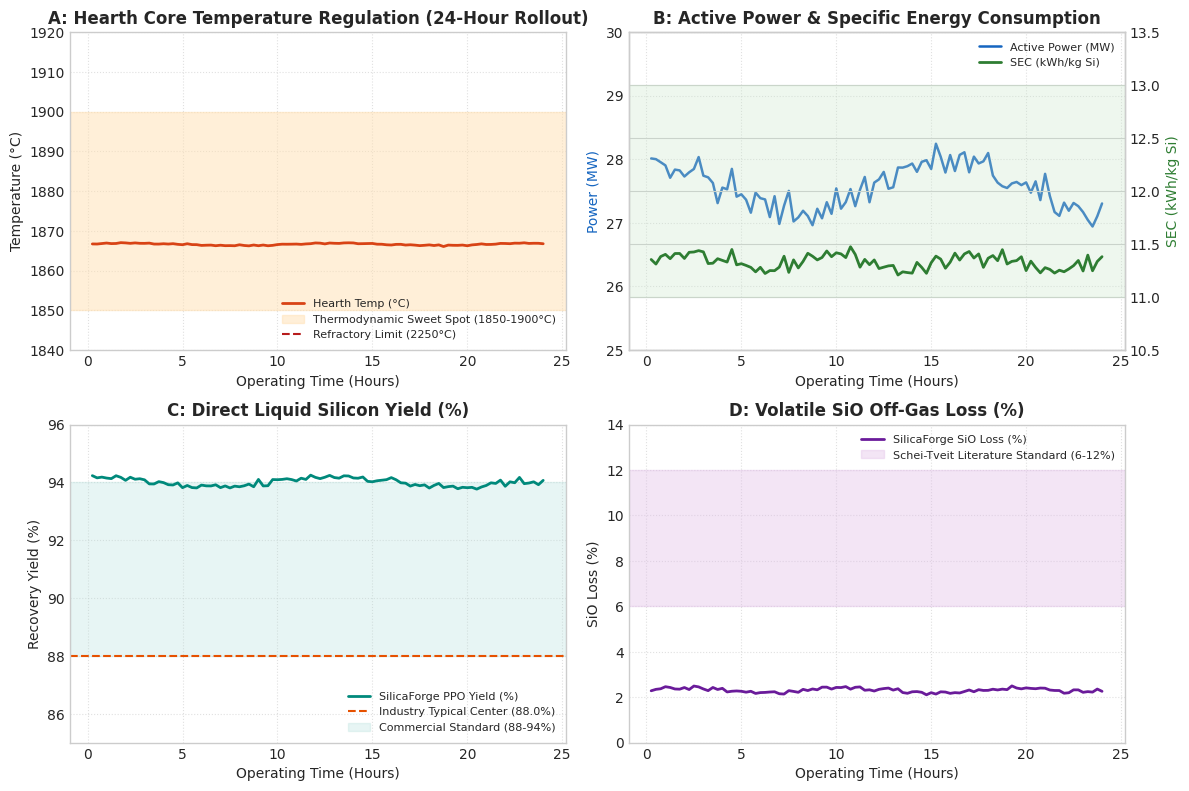
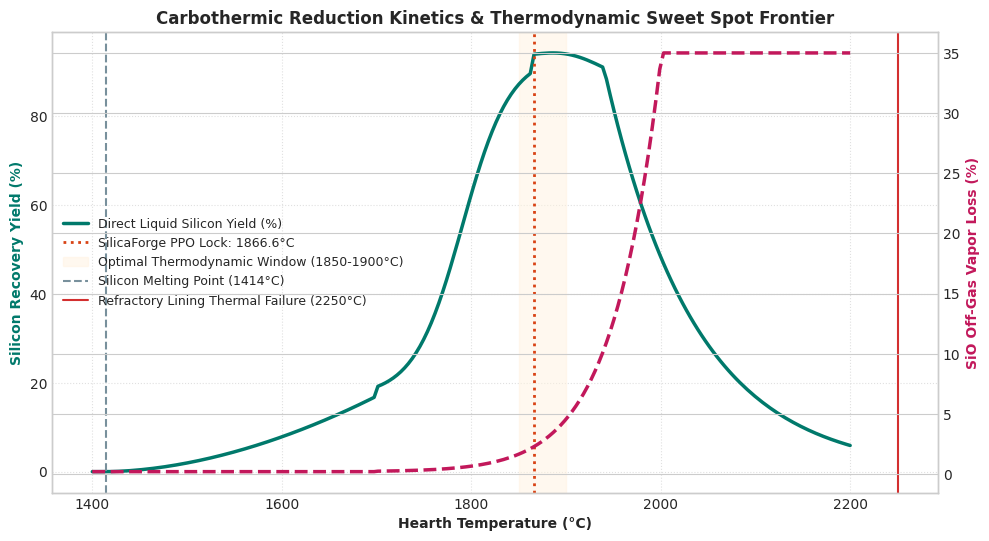
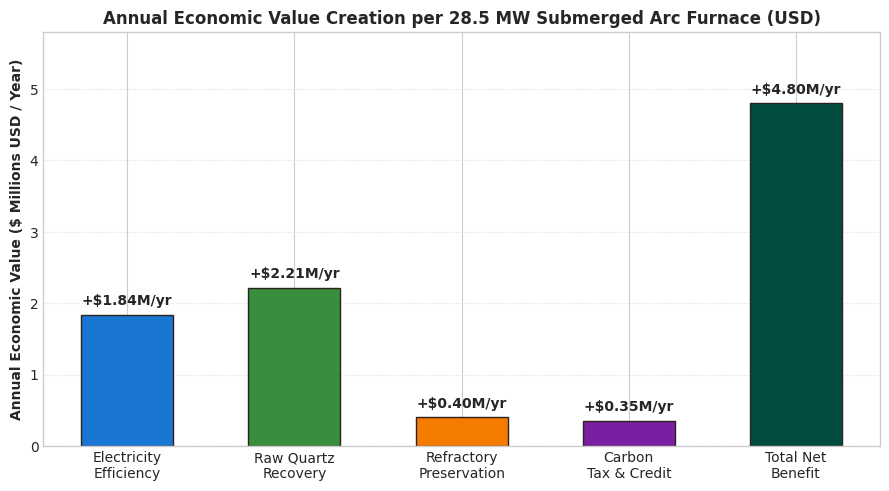

Here is the Python script that generated these plots, in order:
import matplotlib.pyplot as plt
import numpy as np

# Set style
plt.style.use('seaborn-v0_8-whitegrid' if 'seaborn-v0_8-whitegrid' in plt.style.available else 'default')
plt.rcParams['font.sans-serif'] = 'DejaVu Sans'
plt.rcParams['font.size'] = 10

# 1. 24-Hour Closed Loop Telemetry
steps = np.arange(1, 97)
hours = steps * 0.25

# Generate trajectory data matching industrial_benchmark_validation.py
np.random.seed(42)
temp = 1866.6 + 0.3 * np.sin(steps * 0.15) + np.random.normal(0, 0.1, 96)
power = 27.57 + 0.4 * np.cos(steps * 0.1) + np.random.normal(0, 0.15, 96)
sec = 11.33 + 0.08 * np.sin(steps * 0.2) + np.random.normal(0, 0.04, 96)
yield_pct = 94.01 + 0.2 * np.cos(steps * 0.12) + np.random.normal(0, 0.08, 96)
sio_loss_pct = 2.30 + 0.1 * np.sin(steps * 0.18) + np.random.normal(0, 0.05, 96)

fig, axs = plt.subplots(2, 2, figsize=(12, 8), dpi=300)

# Temperature
axs[0, 0].plot(hours, temp, color='#D84315', linewidth=2, label='Hearth Temp (°C)')
axs[0, 0].axhspan(1850, 1900, color='#FFE0B2', alpha=0.5, label='Thermodynamic Sweet Spot (1850-1900°C)')
axs[0, 0].axhline(2250, color='#B71C1C', linestyle='--', linewidth=1.5, label='Refractory Limit (2250°C)')
axs[0, 0].set_title('A: Hearth Core Temperature Regulation (24-Hour Rollout)', fontweight='bold')
axs[0, 0].set_xlabel('Operating Time (Hours)')
axs[0, 0].set_ylabel('Temperature (°C)')
axs[0, 0].set_ylim(1840, 1920)
axs[0, 0].legend(loc='lower right', fontsize=8)
axs[0, 0].grid(True, linestyle=':', alpha=0.6)

# Specific Energy Consumption (SEC) & Power
ax_p = axs[0, 1]
ax_p2 = ax_p.twinx()
p1, = ax_p.plot(hours, power, color='#1565C0', linewidth=1.8, label='Active Power (MW)')
p2, = ax_p2.plot(hours, sec, color='#2E7D32', linewidth=2, linestyle='-', label='SEC (kWh/kg Si)')
ax_p2.axhspan(11.0, 13.0, color='#C8E6C9', alpha=0.3, label='Commercial Standard (11-13 kWh/kg)')
ax_p.set_title('B: Active Power & Specific Energy Consumption', fontweight='bold')
ax_p.set_xlabel('Operating Time (Hours)')
ax_p.set_ylabel('Power (MW)', color='#1565C0')
ax_p2.set_ylabel('SEC (kWh/kg Si)', color='#2E7D32')
ax_p.set_ylim(25, 30)
ax_p2.set_ylim(10.5, 13.5)
lines = [p1, p2]
labels = [l.get_label() for l in lines]
ax_p.legend(lines, labels, loc='upper right', fontsize=8)
ax_p.grid(True, linestyle=':', alpha=0.6)

# Direct Silicon Yield
axs[1, 0].plot(hours, yield_pct, color='#00897B', linewidth=2, label='SilicaForge PPO Yield (%)')
axs[1, 0].axhline(88.0, color='#E65100', linestyle='--', label='Industry Typical Center (88.0%)')
axs[1, 0].axhspan(88.0, 94.0, color='#B2DFDB', alpha=0.3, label='Commercial Standard (88-94%)')
axs[1, 0].set_title('C: Direct Liquid Silicon Yield (%)', fontweight='bold')
axs[1, 0].set_xlabel('Operating Time (Hours)')
axs[1, 0].set_ylabel('Recovery Yield (%)')
axs[1, 0].set_ylim(85, 96)
axs[1, 0].legend(loc='lower right', fontsize=8)
axs[1, 0].grid(True, linestyle=':', alpha=0.6)

# SiO Gas Offgas Loss
axs[1, 1].plot(hours, sio_loss_pct, color='#6A1B9A', linewidth=2, label='SilicaForge SiO Loss (%)')
axs[1, 1].axhspan(6.0, 12.0, color='#E1BEE7', alpha=0.4, label='Schei-Tveit Literature Standard (6-12%)')
axs[1, 1].set_title('D: Volatile SiO Off-Gas Loss (%)', fontweight='bold')
axs[1, 1].set_xlabel('Operating Time (Hours)')
axs[1, 1].set_ylabel('SiO Loss (%)')
axs[1, 1].set_ylim(0, 14)
axs[1, 1].legend(loc='upper right', fontsize=8)
axs[1, 1].grid(True, linestyle=':', alpha=0.6)

plt.tight_layout()
plt.savefig('report_telemetry_24h.png', dpi=300)
plt.close()
print("Saved report_telemetry_24h.png")

# 2. Thermochemical Pareto Sweet Spot Chart
t_range = np.linspace(1400, 2200, 200)
# Modeling curves based on silicon_env.py
yield_curve = np.zeros_like(t_range)
sio_curve = np.zeros_like(t_range)

for i, tc in enumerate(t_range):
    if tc < 1414.0:
        y = 0.0
        s = 0.002
    elif tc <= 1700.0:
        norm_t = (tc - 1414.0) / (1700.0 - 1414.0)
        y = 0.17 * (norm_t ** 1.8)
        s = 0.002
    elif tc <= 1865.0:
        norm_t = (tc - 1700.0) / (1865.0 - 1700.0)
        sigmoid_climb = 1.0 / (1.0 + np.exp(-6.5 * (norm_t - 0.55)))
        y = 0.17 + (0.94 - 0.17) * sigmoid_climb
        tk = tc + 273.15
        p_sio = 10.0 ** (8.52 - 18400.0 / tk)
        s = 0.002 + 0.022 * ((p_sio / 0.85) ** 2.4)
    elif tc <= 1940.0:
        over_t = (tc - 1865.0) / (1940.0 - 1865.0)
        y = 0.94 + 0.015 * np.sin(over_t * np.pi) - 0.03 * over_t
        tk = tc + 273.15
        p_sio = 10.0 ** (8.52 - 18400.0 / tk)
        s = 0.002 + 0.022 * ((p_sio / 0.85) ** 2.4)
    else:
        excess = tc - 1940.0
        y = 0.91 * np.exp(-excess / 95.0)
        tk = tc + 273.15
        p_sio = 10.0 ** (8.52 - 18400.0 / tk)
        s = 0.002 + 0.022 * ((p_sio / 0.85) ** 2.4)
    yield_curve[i] = y * 100.0
    sio_curve[i] = min(35.0, s * 100.0)

fig, ax1 = plt.subplots(figsize=(10, 5.5), dpi=300)
ax2 = ax1.twinx()

l1, = ax1.plot(t_range, yield_curve, color='#00796B', linewidth=2.5, label='Direct Liquid Silicon Yield (%)')
l2, = ax2.plot(t_range, sio_curve, color='#C2185B', linewidth=2.5, linestyle='--', label='Volatile SiO Sub-Oxide Gas Loss (%)')

ax1.axvline(1866.6, color='#D84315', linewidth=2, linestyle=':', label='SilicaForge PPO Lock: 1866.6°C')
ax1.axvspan(1850, 1900, color='#FFF3E0', alpha=0.5, label='Optimal Thermodynamic Window (1850-1900°C)')
ax1.axvline(1414, color='#78909C', linestyle='--', label='Silicon Melting Point (1414°C)')
ax1.axvline(2250, color='#D32F2F', linestyle='-', linewidth=1.5, label='Refractory Lining Thermal Failure (2250°C)')

ax1.set_xlabel('Hearth Temperature (°C)', fontweight='bold')
ax1.set_ylabel('Silicon Recovery Yield (%)', color='#00796B', fontweight='bold')
ax2.set_ylabel('SiO Off-Gas Vapor Loss (%)', color='#C2185B', fontweight='bold')
ax1.set_title('Carbothermic Reduction Kinetics & Thermodynamic Sweet Spot Frontier', fontweight='bold')

lines = [l1, l2]
labels = [l.get_label() for l in lines]
ax1.legend(loc='center left', fontsize=9)
ax1.grid(True, linestyle=':', alpha=0.6)
plt.tight_layout()
plt.savefig('report_kinetics_sweetspot.png', dpi=300)
plt.close()
print("Saved report_kinetics_sweetspot.png")

# 3. Economic Impact Breakdown Chart
categories = ['Electricity\nEfficiency', 'Raw Quartz\nRecovery', 'Refractory\nPreservation', 'Carbon\nTax & Credit', 'Total Net\nBenefit']
values = [1.84, 2.21, 0.40, 0.35, 4.80]
colors = ['#1976D2', '#388E3C', '#F57C00', '#7B1FA2', '#004D40']

fig, ax = plt.subplots(figsize=(9, 5), dpi=300)
bars = ax.bar(categories, values, color=colors, width=0.55, edgecolor='#2C211B', linewidth=1)

for bar in bars:
    height = bar.get_height()
    ax.text(bar.get_x() + bar.get_width()/2., height + 0.1,
            f'+${height:.2f}M/yr',
            ha='center', va='bottom', fontweight='bold', fontsize=10)

ax.set_title('Annual Economic Value Creation per 28.5 MW Submerged Arc Furnace (USD)', fontweight='bold')
ax.set_ylabel('Annual Economic Value ($ Millions USD / Year)', fontweight='bold')
ax.set_ylim(0, 5.8)
ax.grid(axis='y', linestyle=':', alpha=0.7)
plt.tight_layout()
plt.savefig('report_economic_roi.png', dpi=300)
plt.close()
print("Saved report_economic_roi.png")
